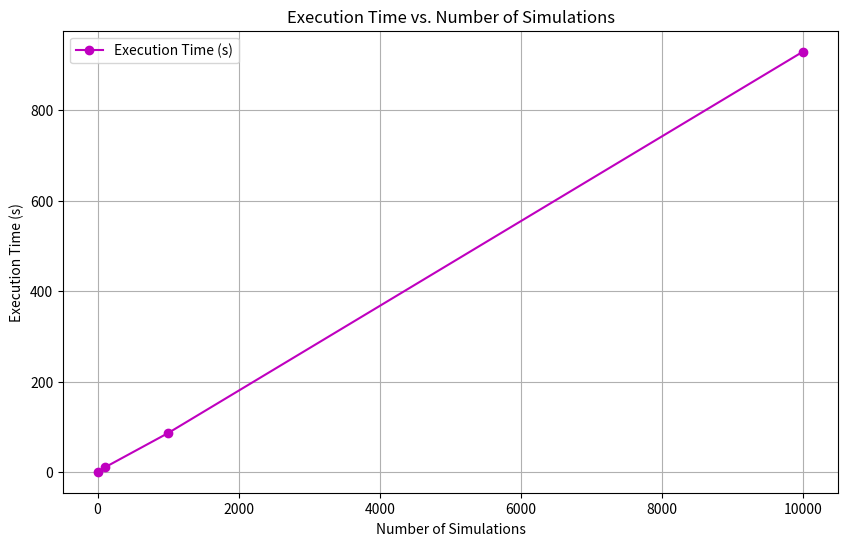

The matplotlib source for this figure:
import numpy as np
import matplotlib.pyplot as plt
from scipy.optimize import minimize

# Example data (execution time in milliseconds)
num_simulations = np.array([10, 100, 1000, 10000])
execution_time_ms = np.array([903, 10290, 86389, 928900])  # In milliseconds

# Convert milliseconds to seconds
execution_time_seconds = execution_time_ms / 1000

# Plot execution time vs. number of simulations
plt.figure(figsize=(10, 6))
plt.plot(num_simulations, execution_time_seconds, 'mo-', label='Execution Time (s)')
plt.xlabel('Number of Simulations')
plt.ylabel('Execution Time (s)')
plt.title('Execution Time vs. Number of Simulations')
plt.legend()
plt.grid(True)
plt.savefig('execution_time.png')
plt.show()